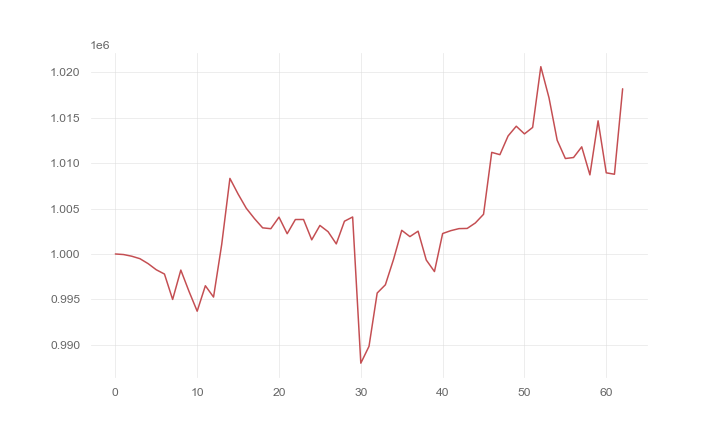

The data file committed next to this chart (first rows):
, 0
0, 1000000
1, 999938
2, 999753
3, 999482
4, 998938
5, 998261
6, 997790
7, 994993
8, 998226
9, 995883
10, 993699
11, 996500
12, 995256
13, 1001066
14, 1008321
15, 1006599
16, 1005034
17, 1003896
18, 1002878
19, 1002783
20, 1004055
21, 1002229
22, 1003793
23, 1003797
24, 1001558
25, 1003143
26, 1002452
27, 1001111
28, 1003607
29, 1004073
30, 987976
31, 989830
32, 995699
33, 996605
34, 999406
35, 1002606
36, 1001913
37, 1002509
38, 999332
39, 998064
40, 1002251
41, 1002568
42, 1002792
43, 1002812
44, 1003417
45, 1004370
46, 1011187
47, 1010934
48, 1012995
49, 1014067
50, 1013221
51, 1013934
52, 1020624
53, 1017199
54, 1012522
55, 1010510
56, 1010621
57, 1011796
58, 1008711
59, 1014659
... 3 more rows
